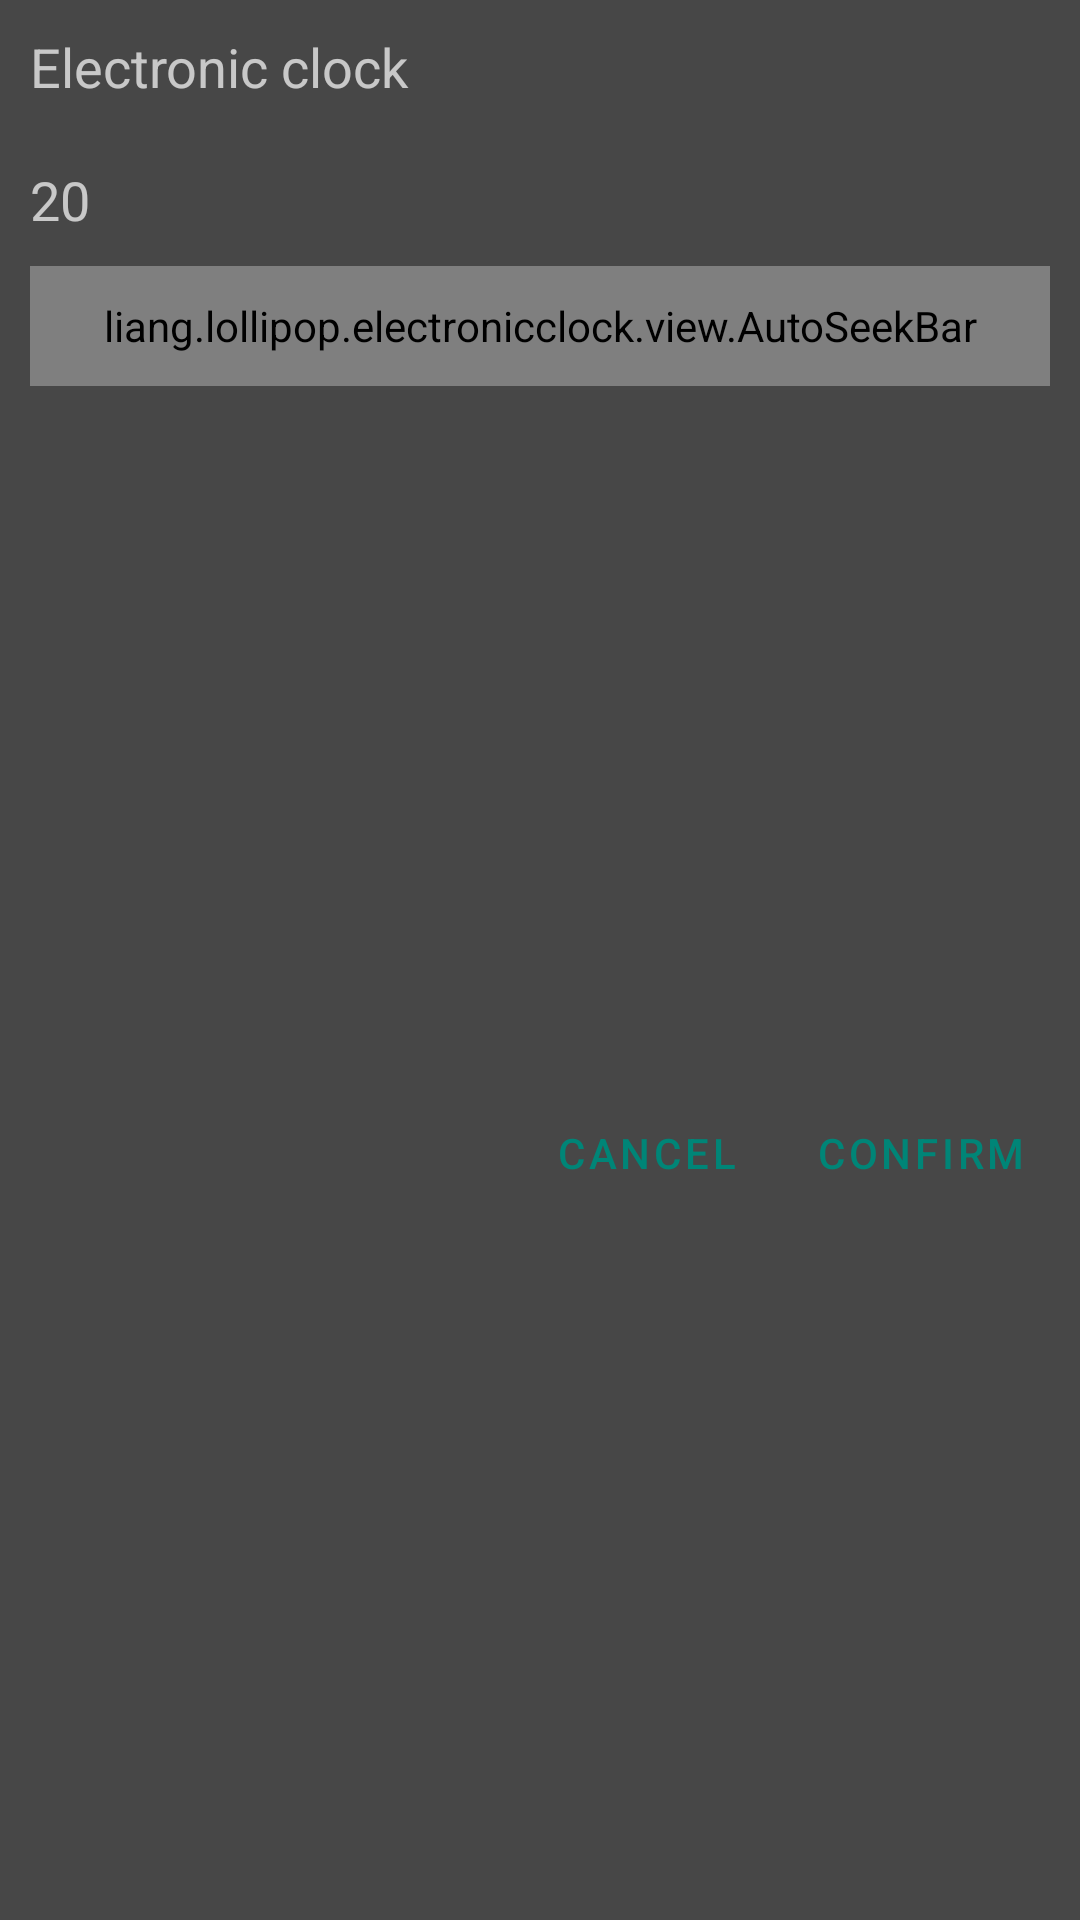

The Android layout XML behind this screen, and the referenced resources:
<!-- AndroidManifest.xml: application theme AppTheme -->
<!-- res/layout/dialog_seekbar.xml -->
<?xml version="1.0" encoding="utf-8"?>
<androidx.constraintlayout.widget.ConstraintLayout xmlns:android="http://schemas.android.com/apk/res/android"
        xmlns:app="http://schemas.android.com/apk/res-auto"
        android:orientation="vertical"
        android:background="@color/colorBackground"
        android:layout_width="match_parent"
        android:layout_height="wrap_content">

    <TextView
            app:layout_constraintLeft_toLeftOf="parent"
            app:layout_constraintTop_toTopOf="parent"
            android:padding="10dp"
            android:id="@+id/titleView"
            android:text="@string/app_name"
            android:textSize="18sp"
            android:layout_width="wrap_content"
            android:layout_height="wrap_content"/>

    <TextView
            app:layout_constraintTop_toBottomOf="@id/titleView"
            app:layout_constraintLeft_toLeftOf="@id/titleView"
            android:padding="10dp"
            android:id="@+id/valueView"
            android:text="20"
            android:textSize="18sp"
            android:layout_width="wrap_content"
            android:layout_height="wrap_content"/>

    <liang.lollipop.electronicclock.view.AutoSeekBar
            android:id="@+id/seekBar"
            app:layout_constraintTop_toBottomOf="@id/valueView"
            android:layout_width="match_parent"
            android:padding="10dp"
            android:layout_marginLeft="10dp"
            android:layout_marginRight="10dp"
            android:layout_height="40dp"/>

    <com.google.android.material.button.MaterialButton
            android:id="@+id/positiveBtn"
            app:layout_constraintRight_toRightOf="parent"
            app:layout_constraintTop_toBottomOf="@id/seekBar"
            app:layout_constraintBottom_toBottomOf="parent"
            android:layout_margin="10dp"
            android:text="@string/enter"
            style="@style/Widget.MaterialComponents.Button.TextButton.Dialog"
            android:layout_width="wrap_content"
            android:layout_height="wrap_content"/>

    <com.google.android.material.button.MaterialButton
            android:id="@+id/negativeBtn"
            app:layout_constraintRight_toLeftOf="@id/positiveBtn"
            app:layout_constraintTop_toTopOf="@id/positiveBtn"
            android:layout_marginRight="10dp"
            android:text="@string/cancel"
            style="@style/Widget.MaterialComponents.Button.TextButton.Dialog.Flush"
            android:layout_width="wrap_content"
            android:layout_height="wrap_content"/>

</androidx.constraintlayout.widget.ConstraintLayout>
<!-- resources referenced by this layout -->
<resources>
  <color name="colorBackground">#474747</color>
  <string name="app_name">Electronic clock</string>
  <string name="cancel">Cancel</string>
  <string name="enter">Confirm</string>
  <style name="AppTheme" parent="Theme.MaterialComponents">
          
          <item name="colorPrimary">@color/colorPrimary</item>
          <item name="colorPrimaryDark">@color/colorPrimaryDark</item>
          <item name="colorAccent">@color/colorAccent</item>
          <item name="windowActionBar">false</item>
          <item name="android:windowActionBar">false</item>
          <item name="windowNoTitle">true</item>
          <item name="android:windowTranslucentStatus">true</item>
          <item name="android:windowDisablePreview">true</item>
      </style>
  <color name="colorPrimary">#008577</color>
  <color name="colorPrimaryDark">#00574B</color>
  <color name="colorAccent">#B15B7A</color>
</resources>
